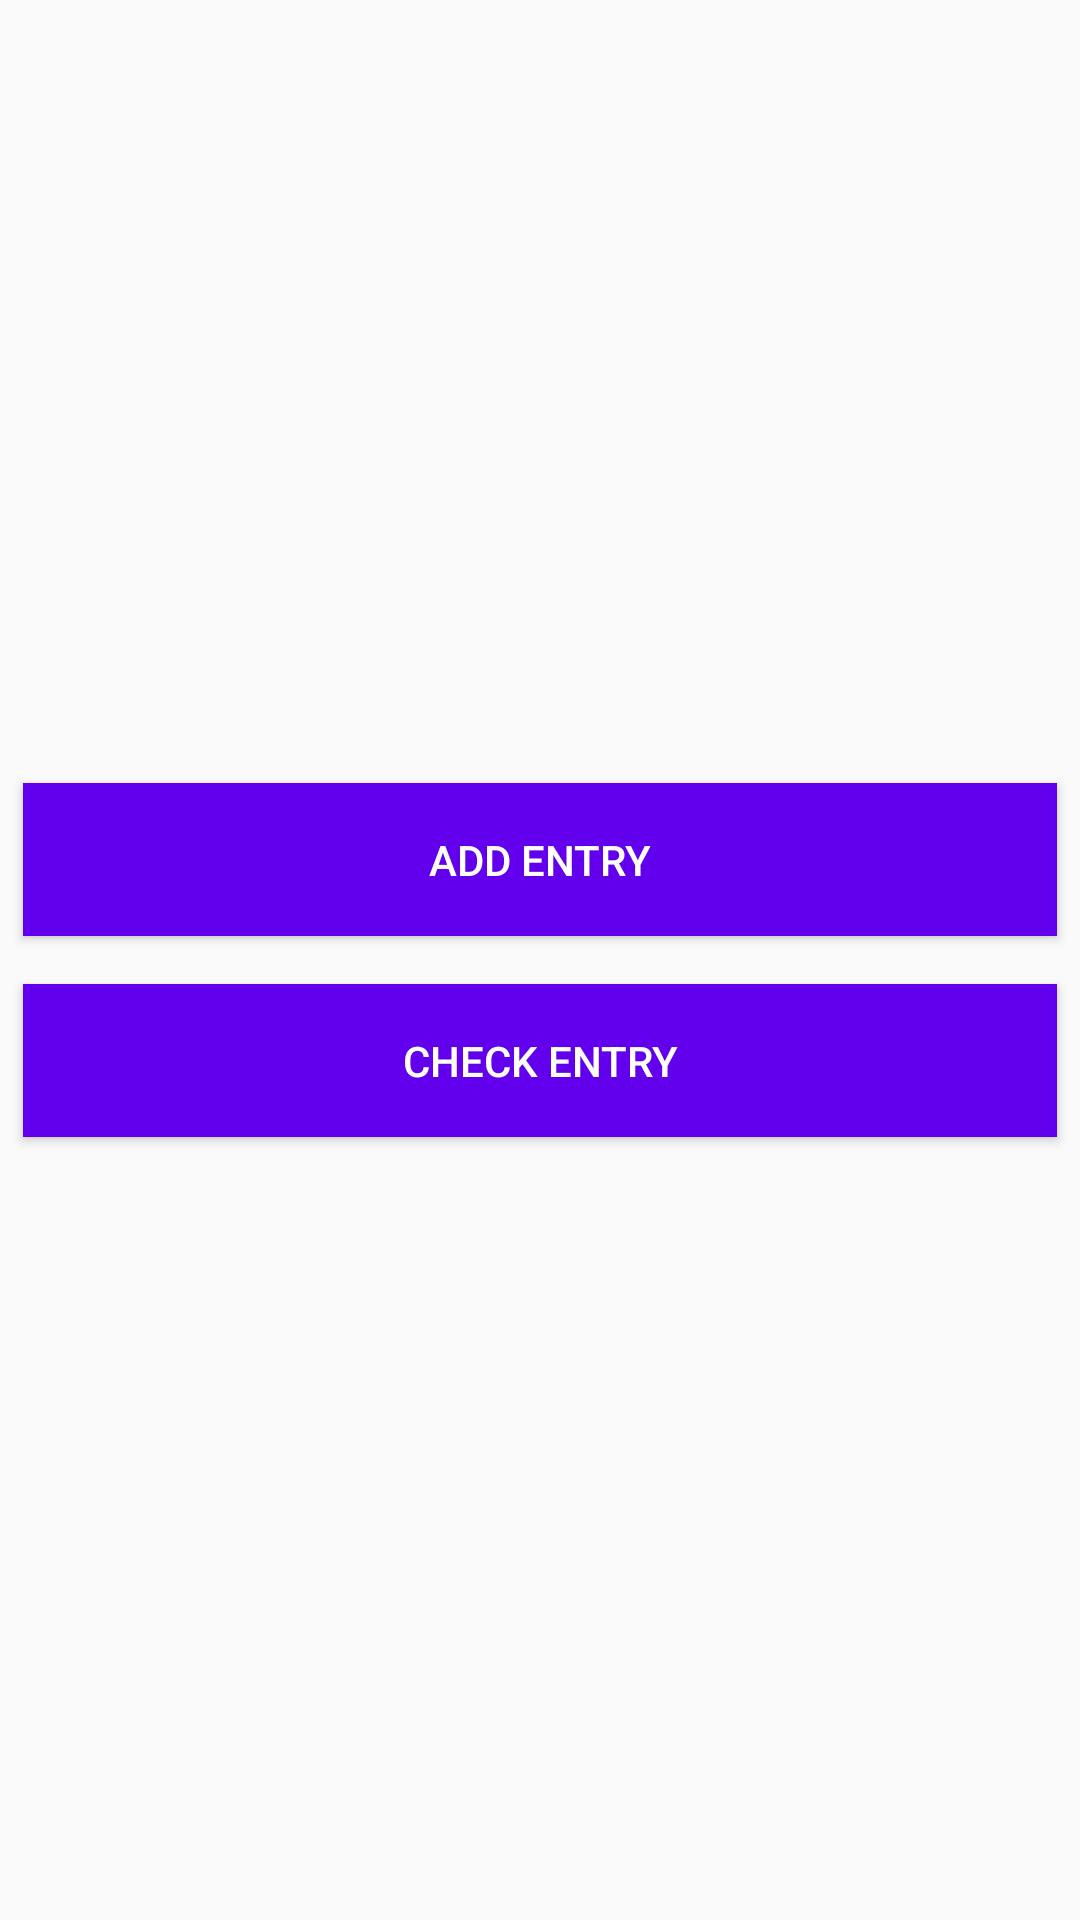

The Android layout XML behind this screen, and the referenced resources:
<!-- AndroidManifest.xml: application theme AppTheme -->
<!-- res/layout/activity_main.xml -->
<?xml version="1.0" encoding="utf-8"?>
<LinearLayout
    xmlns:android="http://schemas.android.com/apk/res/android"
    xmlns:tools="http://schemas.android.com/tools"
    android:layout_width="match_parent"
    android:layout_height="match_parent"
    android:orientation="vertical"
    android:gravity="center"
    android:paddingBottom="@dimen/activity_vertical_margin"
    android:paddingLeft="@dimen/activity_horizontal_margin"
    android:paddingRight="@dimen/activity_horizontal_margin"
    android:paddingTop="@dimen/activity_vertical_margin"
    tools:context="in.sibin.expirydate.MainActivity">

    <Button
        android:text="ADD ENTRY"
        style="@style/button_main_activity"
        android:onClick="addEntry"
        />

    <Button
        android:text="CHECK ENTRY"
        style="@style/button_main_activity"
        />
</LinearLayout>
<!-- resources referenced by this layout -->
<resources>
  <style name="button_main_activity">
          <item name="android:layout_height">wrap_content</item>
          <item name="android:layout_width">match_parent</item>
          <item name="android:background">@color/colorPrimary</item>
          <item name="android:textColor">#ffffff</item>
          <item name="android:padding">16dp</item>
          <item name="android:layout_margin">8dp</item>
      </style>
  <style name="AppTheme" parent="Theme.AppCompat.Light.DarkActionBar">
          
          <item name="colorPrimary">@color/colorPrimary</item>
          <item name="colorPrimaryDark">@color/colorPrimaryDark</item>
          <item name="colorAccent">@color/colorAccent</item>
      </style>
  <!-- not gathered from this repository: default colours our renderer supplied (Android Studio template values) -->
  <color name="colorPrimary">#FF6200EE</color>
  <color name="colorPrimaryDark">#FF3700B3</color>
  <color name="colorAccent">#FF03DAC5</color>
</resources>
